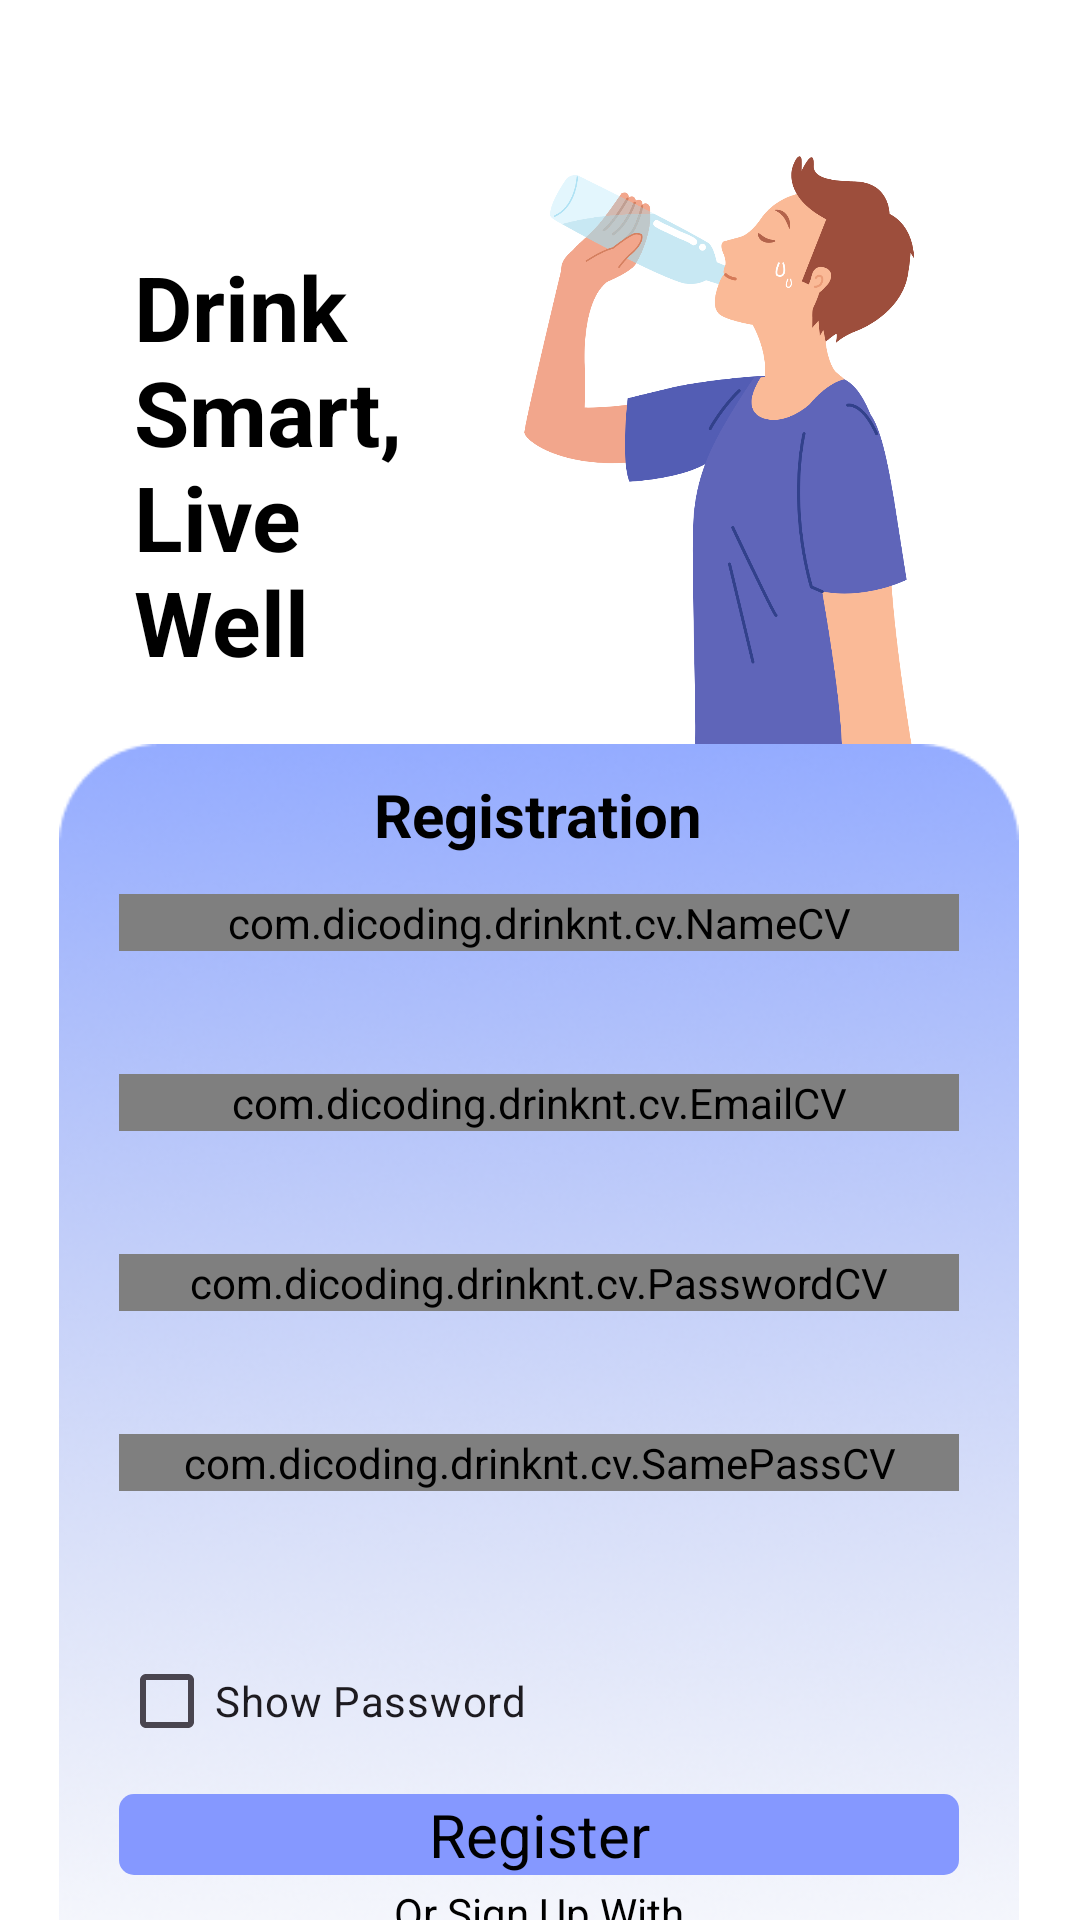

Here is an Android app screen rendered from its layout file. Give the layout XML and the strings, colors and styles it references.
<!-- AndroidManifest.xml: application theme Theme.Drinknt -->
<!-- res/layout/activity_register.xml -->
<?xml version="1.0" encoding="utf-8"?>
<androidx.constraintlayout.widget.ConstraintLayout xmlns:android="http://schemas.android.com/apk/res/android"
    xmlns:app="http://schemas.android.com/apk/res-auto"
    xmlns:tools="http://schemas.android.com/tools"
    android:layout_width="match_parent"
    android:layout_height="match_parent"
    android:background="@color/white"
    tools:context=".LoginActivity">

    <com.google.android.material.progressindicator.LinearProgressIndicator
        android:id="@+id/progressIndicator"
        android:layout_width="match_parent"
        android:layout_height="wrap_content"
        android:indeterminate="true"
        android:visibility="gone"
        app:layout_constraintEnd_toEndOf="parent"
        app:layout_constraintStart_toStartOf="parent"
        app:layout_constraintTop_toTopOf="parent" />

    <RelativeLayout
        android:id="@+id/rl_regis"
        android:layout_width="320dp"
        android:layout_height="196dp"
        android:layout_marginTop="52dp"
        app:flow_horizontalAlign="center"
        app:flow_verticalAlign="center"
        app:layout_constraintEnd_toEndOf="parent"
        app:layout_constraintHorizontal_bias="0.491"
        app:layout_constraintStart_toStartOf="parent"
        tools:layout_editor_absoluteY="25dp"
        app:layout_constraintTop_toBottomOf="@+id/progressIndicator">


        <TextView
            android:id="@+id/slogan"
            android:layout_width="90dp"
            android:layout_height="wrap_content"
            android:layout_marginTop="30dp"
            android:gravity="start"
            android:layout_marginStart="25dp"
            android:text="@string/slogan"
            android:textColor="@color/black"
            android:textSize="30sp"
            android:textStyle="bold"
            app:layout_constraintStart_toStartOf="parent"/>

        <ImageView
            android:id="@+id/ivlogin"
            android:layout_width="200dp"
            android:layout_height="match_parent"
            android:layout_marginStart="120dp"
            android:contentDescription="@string/input"
            android:src="@drawable/login"
            app:layout_constraintEnd_toEndOf="parent" />
    </RelativeLayout>

    <RelativeLayout
        android:id="@+id/rl_regis2"
        android:layout_width="320dp"
        android:layout_height="450dp"
        android:background="@drawable/rectangle_hasil"
        app:flow_horizontalAlign="center"
        app:flow_verticalAlign="center"
        app:layout_constraintEnd_toEndOf="parent"
        app:layout_constraintHorizontal_bias="0.491"
        app:layout_constraintStart_toStartOf="parent"
        tools:layout_editor_absoluteY="25dp"
        app:layout_constraintTop_toBottomOf="@+id/rl_regis">

        <ProgressBar
            android:id="@+id/progressBar"
            android:layout_width="wrap_content"
            android:layout_height="wrap_content"
            android:visibility="gone"
            app:layout_constraintBottom_toBottomOf="parent"
            app:layout_constraintEnd_toEndOf="parent"
            app:layout_constraintStart_toStartOf="parent"
            app:layout_constraintTop_toTopOf="parent" />

        <TextView
            android:id="@+id/tvregister"
            android:layout_width="wrap_content"
            android:layout_height="wrap_content"
            android:layout_marginTop="10dp"
            android:layout_centerHorizontal="true"
            android:gravity="center"
            android:textSize="20sp"
            android:textColor="@android:color/black"
            android:textStyle="bold"
            android:text="@string/registration"
            app:layout_constraintTop_toTopOf="parent"
            app:layout_constraintStart_toStartOf="parent"
            app:layout_constraintEnd_toEndOf="parent"
            app:layout_constraintBottom_toTopOf="@+id/cvName"
            android:layout_marginBottom="16dp"/>

        <com.dicoding.drinknt.cv.NameCV
            android:id="@+id/cvName"
            android:layout_width="280dp"
            android:layout_marginTop="50dp"
            android:layout_marginStart="20dp"
            android:layout_height="wrap_content"
            android:layout_marginBottom="@dimen/_20dp"
            android:hint="@string/name"
            app:layout_constraintEnd_toEndOf="@id/tvregister"
            app:layout_constraintStart_toStartOf="@id/tvregister"
            app:layout_constraintTop_toBottomOf="@id/tvregister"/>

        <com.dicoding.drinknt.cv.EmailCV
            android:id="@+id/cvEmail"
            android:layout_width="280dp"
            android:layout_marginTop="110dp"
            android:layout_marginStart="20dp"
            android:layout_height="wrap_content"
            android:layout_marginBottom="@dimen/_20dp"
            android:hint="@string/typ_email"
            app:layout_constraintEnd_toEndOf="@id/cvName"
            app:layout_constraintStart_toStartOf="@id/cvName"
            app:layout_constraintTop_toBottomOf="@id/cvName" />

        <com.dicoding.drinknt.cv.PasswordCV
            android:id="@+id/cvPass"
            android:layout_width="280dp"
            android:layout_marginTop="170dp"
            android:layout_marginStart="20dp"
            android:layout_height="wrap_content"
            android:layout_marginBottom="@dimen/_20dp"
            android:hint="@string/typ_pass"
            app:layout_constraintEnd_toEndOf="@id/cvEmail"
            app:layout_constraintStart_toStartOf="@id/cvEmail"
            app:layout_constraintTop_toBottomOf="@id/cvEmail" />

        <com.dicoding.drinknt.cv.SamePassCV
            android:id="@+id/cvSamePass"
            android:layout_width="280dp"
            android:layout_marginTop="230dp"
            android:layout_marginStart="20dp"
            android:layout_height="wrap_content"
            android:layout_marginBottom="@dimen/_20dp"
            android:hint="@string/confirm_password"
            app:layout_constraintEnd_toEndOf="@id/cvPass"
            app:layout_constraintStart_toStartOf="@id/cvPass"
            app:layout_constraintTop_toBottomOf="@id/cvPass" />

        <TextView
            android:id="@+id/btnRegis"
            android:layout_width="280dp"
            android:layout_marginTop="350dp"
            android:layout_marginStart="20dp"
            android:layout_height="wrap_content"
            android:layout_marginBottom="@dimen/_20dp"
            android:text="@string/register"
            android:background="@drawable/btnlogin"
            android:textAlignment="center"
            android:textSize="20sp"
            android:textColor="@color/black"
            app:layout_constraintEnd_toEndOf="@id/cvSamePass"
            app:layout_constraintStart_toStartOf="@id/cvSamePass"
            app:layout_constraintTop_toBottomOf="@id/seePass"/>

        <CheckBox
            android:id="@+id/seePass"
            android:layout_width="280dp"
            android:layout_marginTop="295dp"
            android:layout_marginStart="20dp"
            android:layout_height="wrap_content"
            android:layout_marginBottom="@dimen/_20dp"
            android:text="@string/show_pass"
            app:layout_constraintStart_toStartOf="@+id/cvSamePass"
            app:layout_constraintTop_toBottomOf="@+id/cvSamePass"
            tools:alpha="1" />

        <TextView
            android:id="@+id/otherMethod"
            android:layout_width="match_parent"
            android:layout_marginTop="380dp"
            android:layout_height="wrap_content"
            android:layout_marginBottom="@dimen/_20dp"
            android:text="@string/or_signup"
            android:textColor="@color/black"
            android:textAlignment="center"
            app:layout_constraintBottom_toBottomOf="parent"
            app:layout_constraintEnd_toEndOf="@+id/btnRegis"
            app:layout_constraintHorizontal_bias="0.392"
            app:layout_constraintStart_toStartOf="@+id/btnRegis"
            tools:alpha="1" />

        <ImageView
            android:id="@+id/btnGoogle"
            android:layout_width="wrap_content"
            android:layout_height="wrap_content"
            android:layout_marginTop="405dp"
            android:layout_marginStart="110dp"
            android:src="@drawable/btngoogle"/>

        <ImageView
            android:id="@+id/btnFb"
            android:layout_width="wrap_content"
            android:layout_height="wrap_content"
            android:layout_marginTop="405dp"
            android:layout_marginStart="170dp"
            android:src="@drawable/btnfb"/>

    </RelativeLayout>
</androidx.constraintlayout.widget.ConstraintLayout>
<!-- resources referenced by this layout -->
<resources>
  <color name="black">#FF000000</color>
  <color name="white">#FFFFFFFF</color>
  <!-- drawable btnfb: png bitmap (drawable, 1194 bytes) -->
  <!-- drawable btngoogle: png bitmap (drawable, 1449 bytes) -->
  <!-- drawable btnlogin (drawable) -->
  <?xml version="1.0" encoding="utf-8"?>
  <shape xmlns:android="http://schemas.android.com/apk/res/android"
  	android:shape="rectangle" >
  	<corners android:radius="5dp" />
  	<solid android:color="@color/softblue" />
  </shape>
  <!-- drawable login: png bitmap (drawable, 97884 bytes) -->
  <!-- drawable rectangle_hasil: png bitmap (drawable, 140453 bytes) -->
  <string name="confirm_password">Confirm Password</string>
  <string name="input">input image</string>
  <string name="name">Name</string>
  <string name="or_signup">Or Sign Up With</string>
  <string name="register">Register</string>
  <string name="registration">Registration</string>
  <string name="show_pass">Show Password</string>
  <string name="slogan">Drink Smart, Live Well</string>
  <string name="typ_email">Type Your Email</string>
  <string name="typ_pass">Type Your Password</string>
  <style name="Theme.Drinknt" parent="Base.Theme.Drinknt" />
  <color name="softblue">#8598FF</color>
  <style name="Base.Theme.Drinknt" parent="Theme.Material3.DayNight.NoActionBar">
          
          
      </style>
</resources>
